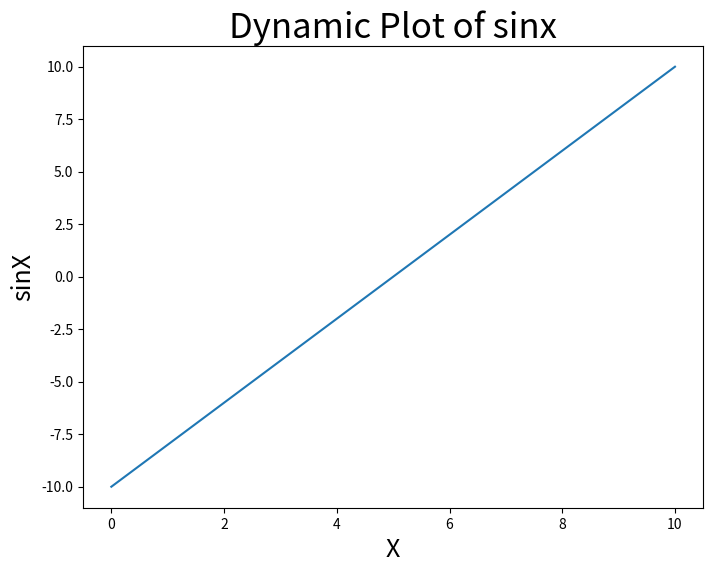

Recreate this plot in Python. (Note: this script raises an exception after producing the figure.)
import numpy as np
import time
import matplotlib.pyplot as plt

x = np.linspace(0, 10, 100)
y = np.linspace(-10, 10, 100)

plt.ion()

figure, ax = plt.subplots(figsize=(8, 6))
line1, = ax.plot(x, y)

plt.title("Dynamic Plot of sinx", fontsize=25)

plt.xlabel("X", fontsize=18)
plt.ylabel("sinX", fontsize=18)

for p in range(100):
    updated_y = 10+p

    line1.set_xdata(p)
    line1.set_ydata(updated_y)

    figure.canvas.draw()

    figure.canvas.flush_events()
    time.sleep(0.1)
